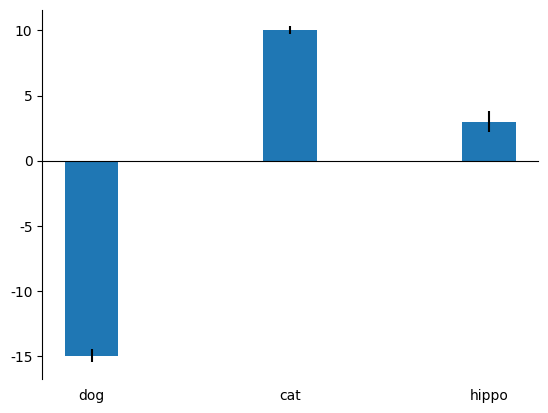

The script that saved this image: (Note: this script raises an exception after producing the figure.)
# -*- coding: utf-8 -*-
"""
Created on Tue Jul 07 16:56:32 2015
Simple Bar plot function
[redacted]
"""
import numpy as np
import matplotlib.pyplot as plt
import matplotlib.font_manager as fm
import os

# global variables
# fontname = 'C:/Users/<user>/Documents/Assignments/Scripts/Python/Plots/resource/Helvetica.ttf' # font .ttf file path
# platform specific fonts
#import sys
#fontname = {'darwin': 'Helvetica', # Mac
#            'win32':'Arial', # Windows
#            'linux': 'FreeSans', # Linux
#            'cygwin': 'Arial' # use Windows
#            }.get(sys.platform)
fontname = 'Helvetica'
fontsize = {'title':16, 'xlab':12, 'ylab':12, 'xtick':10,'ytick':10,'texts':10, 
            'legend': 10, 'legendtitle':10} # font size

def SimpleBarPlot(groups, values, errors, savepath=None, width = 0.27, 
                  size=(3, 3), color=['#1f77b4']):
    """Takes 3 inputs and generate a simple bar plot
    e.g. groups = ['dog','cat','hippo']
         values = [15, 10, 3]
         errors = [0.5, 0.3, 0.8]
         savepath: path to save figure. Format will be parsed by the extension
             of save name
        width: distance between each bars
        size: figure size, in inches. Input as a tuple. Default (3,3)
        color: default tableau10's steelblue color (hex: #1f77b4)
    """
    # Get bar plot function according to style
    ngroups = len(groups) # group labels    
    # leftmost position of bars
    pos = np.arange(ngroups)
    # initialize the plot
    fig, axs = plt.subplots(nrows=1, ncols = 1, sharex=True)
    # plot the series
    axs.bar(pos, values, width, yerr=errors, color=color, align='center')
    # set axis
    axs.tick_params(axis='both',direction='out')
    axs.spines['left'].set_visible(True)
    axs.spines['right'].set_visible(False)
    axs.spines['top'].set_visible(False)
    axs.spines['bottom'].set_visible(True)
    axs.xaxis.set_ticks_position('bottom')
    axs.yaxis.set_ticks_position('left')
    ymin, ymax = axs.get_ybound()
    if ymax <= 0.0: # only negative data present
        # flip label to top
        axs.spines['bottom'].set_position('zero') # zero the x axis
        axs.tick_params(labelbottom=False, labeltop=True)
    elif ymin >= 0.0: # only positive data present. Default
        axs.spines['bottom'].set_position('zero') # zero the x axis
    else: # mix of positive an negative data : set all label to bottoms
        axs.spines['bottom'].set_visible(False) 
        axs.spines['top'].set_visible(True)
        axs.spines['top'].set_position('zero')
    axs.xaxis.set_ticks_position('none')
    # Set x categorical label
    x = range(0,len(groups))
    if axs.get_xlim()[0] >= x[0]:
        axs.set_xlim(axs.get_xticks()[0]-1,axs.get_xlim()[-1])
    if axs.get_xlim()[-1] <= x[-1]:
        axs.set_xlim(axs.get_xlim()[0], axs.get_xticks()[-1]+1)
    plt.xticks(x, groups)
    # Set font
    itemDict = {'title':[axs.title], 'xlab':[axs.xaxis.label], 
                'ylab':[axs.yaxis.label], 'xtick':axs.get_xticklabels(),
                'ytick':axs.get_yticklabels(), 
                'texts':axs.texts if isinstance(axs.texts, np.ndarray) 
                        or isinstance(axs.texts, list) else [axs.texts], 
                'legend': [] if axs.legend_ is None 
                                else axs.legend_.get_texts(), 
                'legendtitle':[] if axs.legend_ is None 
                                    else [axs.legend_.get_title()]}
    itemList, keyList = [], []
    for k, v in iter(itemDict.items()):
        itemList += v
        keyList += [k]*len(v)   
    # initialize fontprop object
    fontprop = fm.FontProperties(style='normal', weight='normal',
                                 stretch = 'normal')
    if os.path.isfile(fontname): # check if font is a file
        fontprop.set_file(fontname)
    else:# check if the name of font is available in the system
        if not any([fontname.lower() in a.lower() for a in 
                fm.findSystemFonts(fontpaths=None, fontext='ttf')]):
            print('%s font not found. Use system default.' %(fontname))
        fontprop.set_family(fontname) # set font name
    # set font for each object
    for n, item in enumerate(itemList):
        if isinstance(fontsize, dict):
            fontprop.set_size(fontsize[keyList[n]])                                        
        elif n <1: # set the properties only once
            fontprop.set_size(fontsize)
        item.set_fontproperties(fontprop) # change font for all items
    # Set figure size
    fig.set_size_inches(size[0],size[1])
    # Save the figure
    if savepath is not None:
        fig.savefig(savepath, bbox_inches='tight', rasterized=True, dpi=300)
    return(fig, axs)
    
    
if __name__=='__main__':
    groups = ['dog','cat','hippo']
    values = [-15, 10, 3]
    errors = [0.5, 0.3, 0.8]
    SimpleBarPlot(groups, values, errors, savepath='C:/Users/<user>/Documents/Assignments/Scripts/Python/Plots/barplot.eps')
    